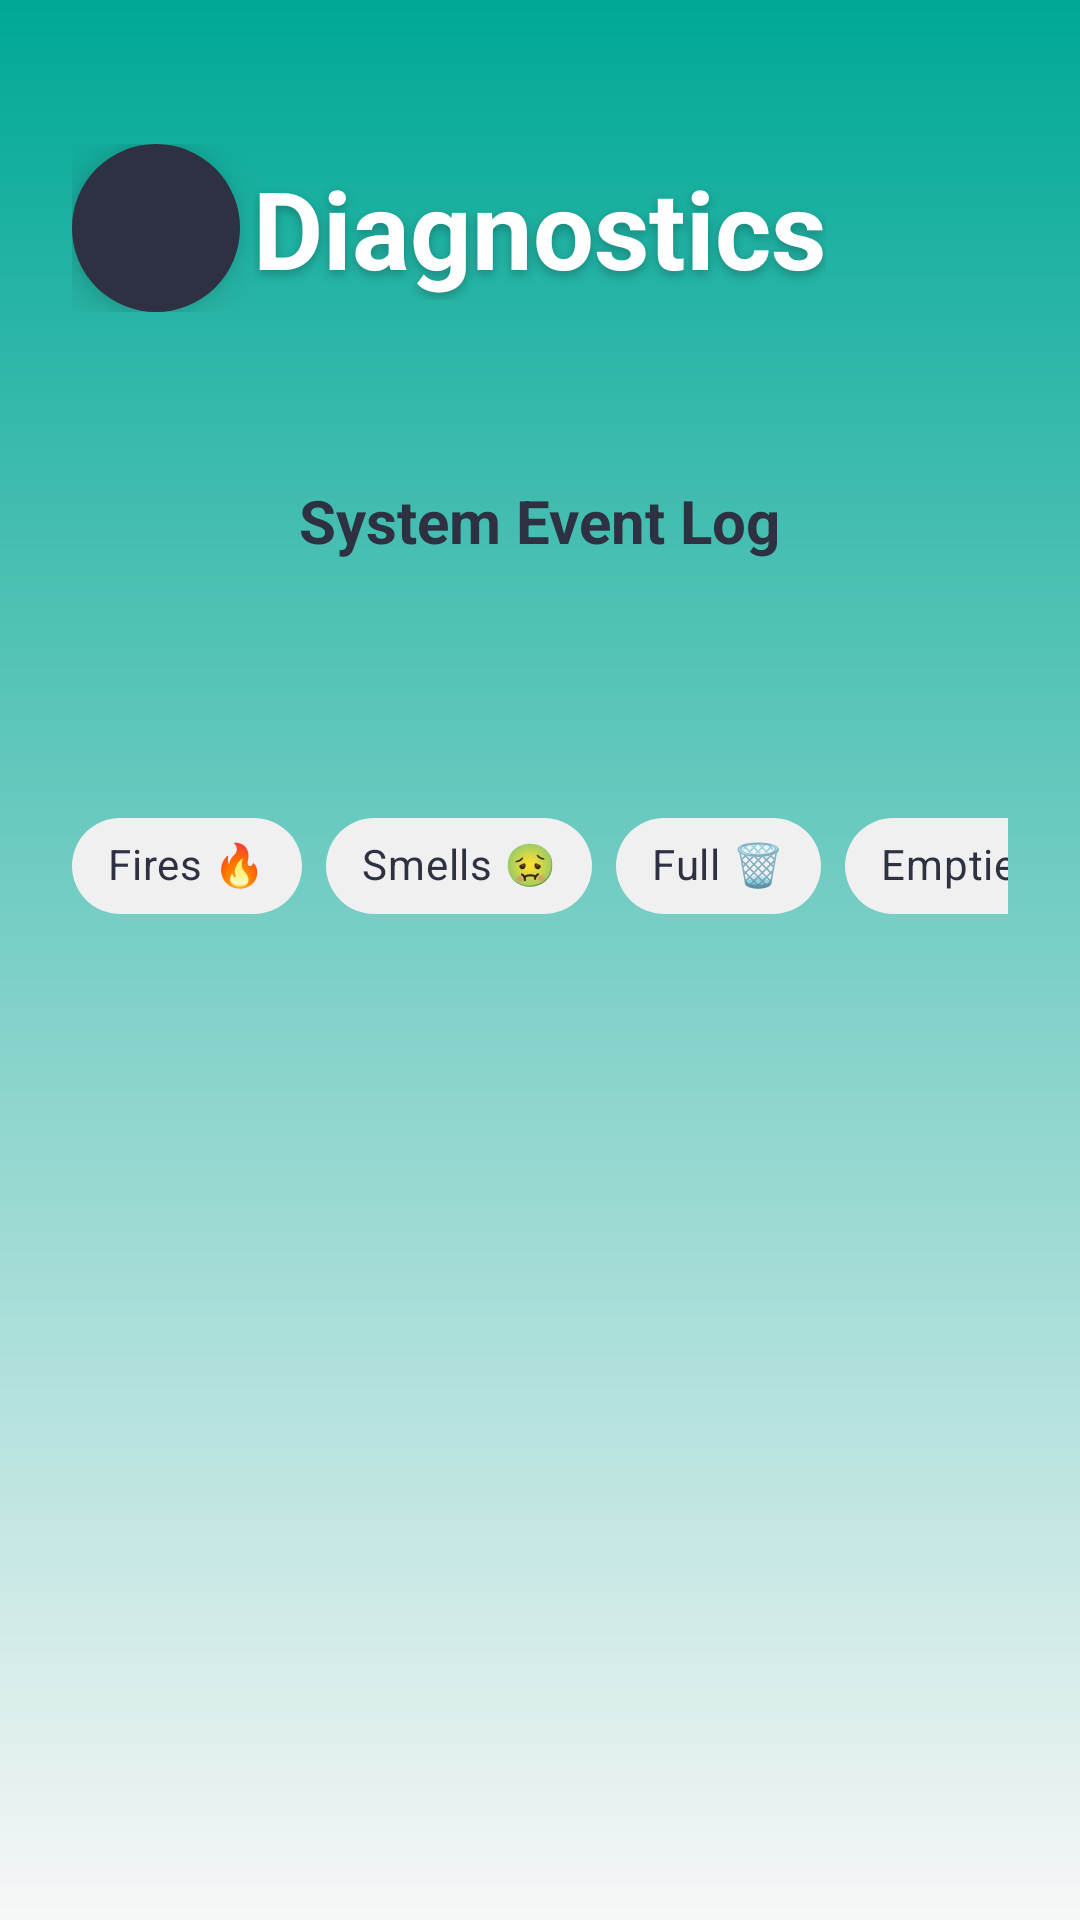

The Android layout XML behind this screen, and the referenced resources:
<!-- AndroidManifest.xml: application theme Theme.SmartBinApp -->
<!-- res/layout/activity_history.xml -->
<?xml version="1.0" encoding="utf-8"?>
<LinearLayout xmlns:android="http://schemas.android.com/apk/res/android"
    xmlns:app="http://schemas.android.com/apk/res-auto"
    xmlns:tools="http://schemas.android.com/tools"
    android:layout_width="match_parent"
    android:layout_height="match_parent"
    android:background="@drawable/bg_gradient"
    android:orientation="vertical"
    android:paddingHorizontal="24dp"
    android:paddingTop="48dp"
    android:paddingBottom="48dp">

    <RelativeLayout
        android:layout_width="match_parent"
        android:layout_height="wrap_content"
        android:layout_marginBottom="32dp">

        <ImageButton
            android:id="@+id/btnBack"
            android:layout_width="56dp"
            android:layout_height="56dp"
            android:layout_alignParentStart="true"
            android:layout_centerVertical="true"
            android:background="@drawable/bg_circle_dark"
            android:elevation="8dp"
            android:src="@drawable/ic_arrow_back"
            app:tint="#FFFFFF" />

        <TextView
            android:layout_width="wrap_content"
            android:layout_height="wrap_content"
            android:layout_centerInParent="true"
            android:shadowColor="#40000000"
            android:shadowDx="0"
            android:shadowDy="4"
            android:shadowRadius="8"
            android:text="@string/diagnostics_title"
            android:textColor="#FFFFFF"
            android:textSize="36sp"
            android:textStyle="bold" />
    </RelativeLayout>

    <LinearLayout
        android:layout_width="match_parent"
        android:layout_height="wrap_content"
        android:layout_marginBottom="24dp"
        android:background="@drawable/bg_pill_white"
        android:elevation="8dp"
        android:gravity="center"
        android:orientation="vertical"
        android:padding="24dp">

        <TextView
            android:layout_width="wrap_content"
            android:layout_height="wrap_content"
            android:text="@string/system_event_log"
            android:textColor="#2D3142"
            android:textSize="20sp"
            android:textStyle="bold" />

        <TextView
            android:id="@+id/tvTotalEvents"
            android:layout_width="wrap_content"
            android:layout_height="wrap_content"
            android:layout_marginTop="8dp"
            tools:text="Total recorded events: 0"
            android:textColor="#00A896"
            android:textSize="16sp"
            android:textStyle="bold" />
    </LinearLayout>

    <HorizontalScrollView
        android:layout_width="match_parent"
        android:layout_height="wrap_content"
        android:layout_marginBottom="16dp"
        android:scrollbars="none">

        <com.google.android.material.chip.ChipGroup
            android:id="@+id/chipGroupFilters"
            android:layout_width="wrap_content"
            android:layout_height="wrap_content"
            app:singleLine="true">

            <com.google.android.material.chip.Chip
                android:id="@+id/chipFire"
                style="@style/Widget.MaterialComponents.Chip.Filter"
                android:layout_width="wrap_content"
                android:layout_height="wrap_content"
                android:text="@string/filter_fire"
                android:textColor="@color/chip_text_color"
                app:chipBackgroundColor="@color/chip_bg_color" />

            <com.google.android.material.chip.Chip
                android:id="@+id/chipSmell"
                style="@style/Widget.MaterialComponents.Chip.Filter"
                android:layout_width="wrap_content"
                android:layout_height="wrap_content"
                android:text="@string/filter_smell"
                android:textColor="@color/chip_text_color"
                app:chipBackgroundColor="@color/chip_bg_color" />

            <com.google.android.material.chip.Chip
                android:id="@+id/chipFull"
                style="@style/Widget.MaterialComponents.Chip.Filter"
                android:layout_width="wrap_content"
                android:layout_height="wrap_content"
                android:text="@string/filter_full"
                android:textColor="@color/chip_text_color"
                app:chipBackgroundColor="@color/chip_bg_color" />

            <com.google.android.material.chip.Chip
                android:id="@+id/chipEmptied"
                style="@style/Widget.MaterialComponents.Chip.Filter"
                android:layout_width="wrap_content"
                android:layout_height="wrap_content"
                android:text="@string/filter_emptied"
                android:textColor="@color/chip_text_color"
                app:chipBackgroundColor="@color/chip_bg_color" />

            <com.google.android.material.chip.Chip
                android:id="@+id/chipWeek"
                style="@style/Widget.MaterialComponents.Chip.Filter"
                android:layout_width="wrap_content"
                android:layout_height="wrap_content"
                android:text="@string/filter_week"
                android:textColor="@color/chip_text_color"
                app:chipBackgroundColor="@color/chip_bg_color" />

            <com.google.android.material.chip.Chip
                android:id="@+id/chipMonth"
                style="@style/Widget.MaterialComponents.Chip.Filter"
                android:layout_width="wrap_content"
                android:layout_height="wrap_content"
                android:text="@string/filter_month"
                android:textColor="@color/chip_text_color"
                app:chipBackgroundColor="@color/chip_bg_color" />

        </com.google.android.material.chip.ChipGroup>
    </HorizontalScrollView>

    <RelativeLayout
        android:layout_width="match_parent"
        android:layout_height="match_parent">

        <androidx.recyclerview.widget.RecyclerView
            android:id="@+id/rvHistoryLogs"
            android:layout_width="match_parent"
            android:layout_height="match_parent"
            android:clipToPadding="false"
            android:paddingBottom="24dp" />

        <TextView
            android:id="@+id/tvEmptyHistory"
            android:layout_width="wrap_content"
            android:layout_height="wrap_content"
            android:layout_centerInParent="true"
            android:text="@string/no_events_recorded"
            android:textColor="#FFFFFF"
            android:textSize="16sp"
            android:visibility="gone" />
    </RelativeLayout>

</LinearLayout>
<!-- resources referenced by this layout -->
<resources>
  <!-- drawable bg_circle_dark (drawable) -->
  <?xml version="1.0" encoding="utf-8"?>
  <shape xmlns:android="http://schemas.android.com/apk/res/android" android:shape="oval">
      <solid android:color="#2D3142" />
  </shape>
  <!-- drawable bg_gradient (drawable) -->
  <?xml version="1.0" encoding="utf-8"?>
  <shape xmlns:android="http://schemas.android.com/apk/res/android">
      <gradient
          android:startColor="#00A896"
          android:endColor="#F7F7F7"
          android:angle="270" />
  </shape>
  <string name="diagnostics_title">Diagnostics</string>
  <string name="filter_emptied">Emptied ♻️</string>
  <string name="filter_fire">Fires 🔥</string>
  <string name="filter_full">Full 🗑️</string>
  <string name="filter_month">This month 📅</string>
  <string name="filter_smell">Smells 🤢</string>
  <string name="filter_week">This week 📅</string>
  <string name="no_events_recorded">No events recorded yet.</string>
  <string name="system_event_log">System Event Log</string>
  <style name="Theme.SmartBinApp" parent="Base.Theme.SmartBinApp" />
  <style name="Base.Theme.SmartBinApp" parent="Theme.Material3.DayNight.NoActionBar">
          
          
      </style>
</resources>
